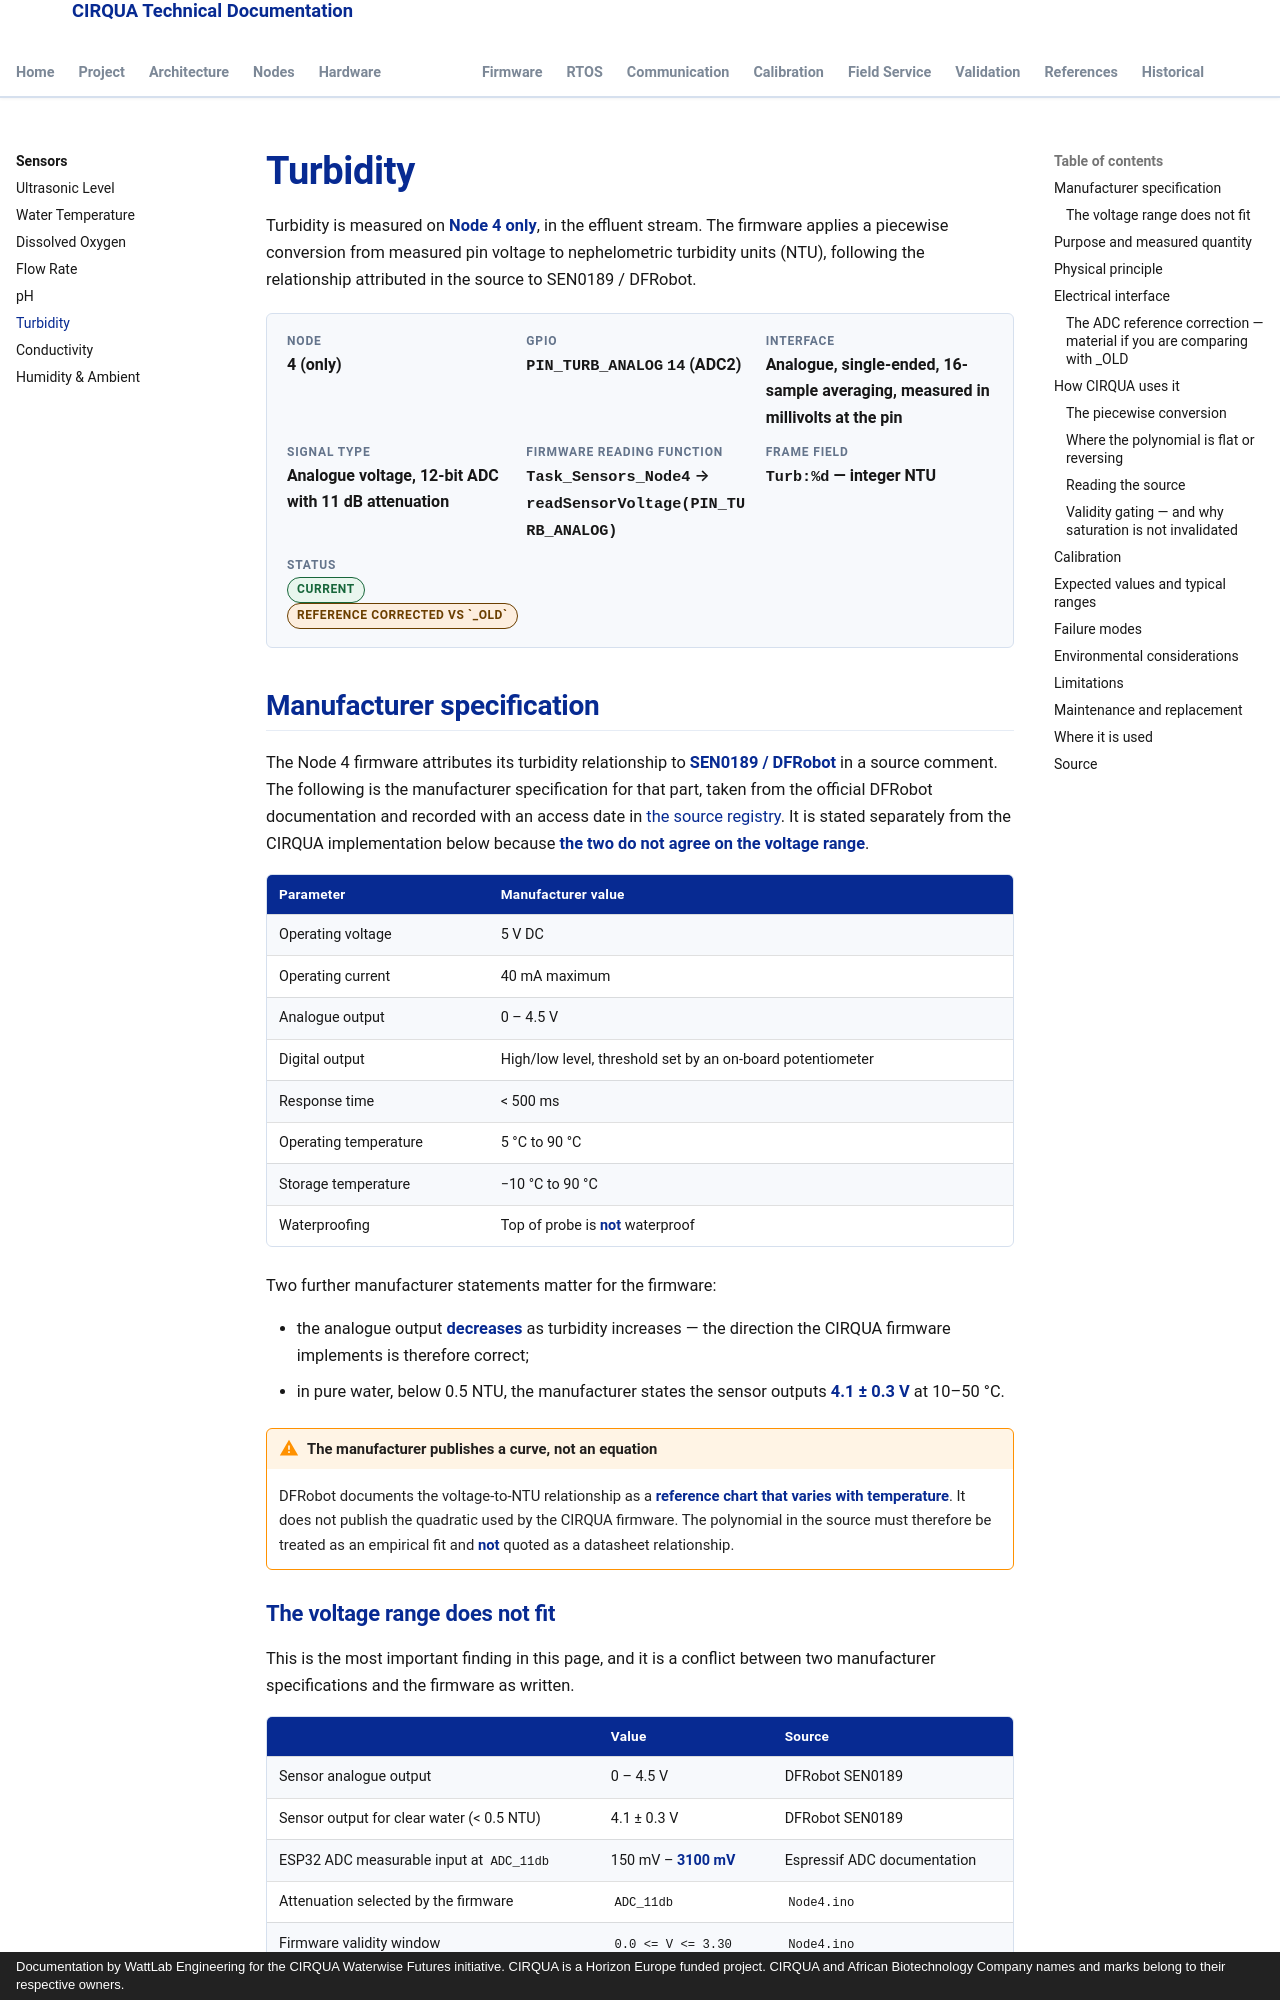

repository: lestealthy/Cirqua-documentation · page: sensors/turbidity.html · generator: mkdocs · copyright: Documentation by WattLab Engineering for the CIRQUA Waterwise Futures initiative. CIRQUA is a Horizon Europe funded project. CIRQUA and African Biotechnology Company names and marks belong to their respective owners.

---
title: Turbidity
description: Effluent turbidity measurement on Node 4 (GPIO 14, ADC2) — the SEN0189/DFRobot piecewise NTU conversion and the corrected ADC voltage reference.
---

# Turbidity

Turbidity is measured on **Node 4 only**, in the effluent stream. The firmware
applies a piecewise conversion from measured pin voltage to nephelometric
turbidity units (NTU), following the relationship attributed in the source to
SEN0189 / DFRobot.

<div class="cirqua-identity">
  <div class="cirqua-identity__item">
    <span class="cirqua-identity__label">Node</span>
    <span class="cirqua-identity__value">4 (only)</span>
  </div>
  <div class="cirqua-identity__item">
    <span class="cirqua-identity__label">GPIO</span>
    <span class="cirqua-identity__value"><code>PIN_TURB_ANALOG</code> <code>14</code> (ADC2)</span>
  </div>
  <div class="cirqua-identity__item">
    <span class="cirqua-identity__label">Interface</span>
    <span class="cirqua-identity__value">Analogue, single-ended, 16-sample averaging, measured in millivolts at the pin</span>
  </div>
  <div class="cirqua-identity__item">
    <span class="cirqua-identity__label">Signal type</span>
    <span class="cirqua-identity__value">Analogue voltage, 12-bit ADC with 11 dB attenuation</span>
  </div>
  <div class="cirqua-identity__item">
    <span class="cirqua-identity__label">Firmware reading function</span>
    <span class="cirqua-identity__value"><code>Task_Sensors_Node4</code> → <code>readSensorVoltage(PIN_TURB_ANALOG)</code></span>
  </div>
  <div class="cirqua-identity__item">
    <span class="cirqua-identity__label">Frame field</span>
    <span class="cirqua-identity__value"><code>Turb:%d</code> — integer NTU</span>
  </div>
  <div class="cirqua-identity__item">
    <span class="cirqua-identity__label">Status</span>
    <span class="cirqua-identity__value"><span class="cirqua-badge cirqua-badge--current">current</span> <span class="cirqua-badge cirqua-badge--historical">reference corrected vs `_OLD`</span></span>
  </div>
</div>

## Manufacturer specification

The Node 4 firmware attributes its turbidity relationship to **SEN0189 / DFRobot**
in a source comment. The following is the manufacturer specification for that part,
taken from the official DFRobot documentation and recorded with an access date in
[the source registry](../references/source-registry.md). It is stated separately
from the CIRQUA implementation below because **the two do not agree on the voltage
range**.

| Parameter | Manufacturer value |
|---|---|
| Operating voltage | 5 V DC |
| Operating current | 40 mA maximum |
| Analogue output | 0 – 4.5 V |
| Digital output | High/low level, threshold set by an on-board potentiometer |
| Response time | < 500 ms |
| Operating temperature | 5 °C to 90 °C |
| Storage temperature | −10 °C to 90 °C |
| Waterproofing | Top of probe is **not** waterproof |

Two further manufacturer statements matter for the firmware:

* the analogue output **decreases** as turbidity increases — the direction the
  CIRQUA firmware implements is therefore correct;
* in pure water, below 0.5 NTU, the manufacturer states the sensor outputs
  **4.1 ± 0.3 V** at 10–50 °C.

!!! warning "The manufacturer publishes a curve, not an equation"
    DFRobot documents the voltage-to-NTU relationship as a **reference chart that
    varies with temperature**. It does not publish the quadratic used by the
    CIRQUA firmware. The polynomial in the source must therefore be treated as an
    empirical fit and **not** quoted as a datasheet relationship.
